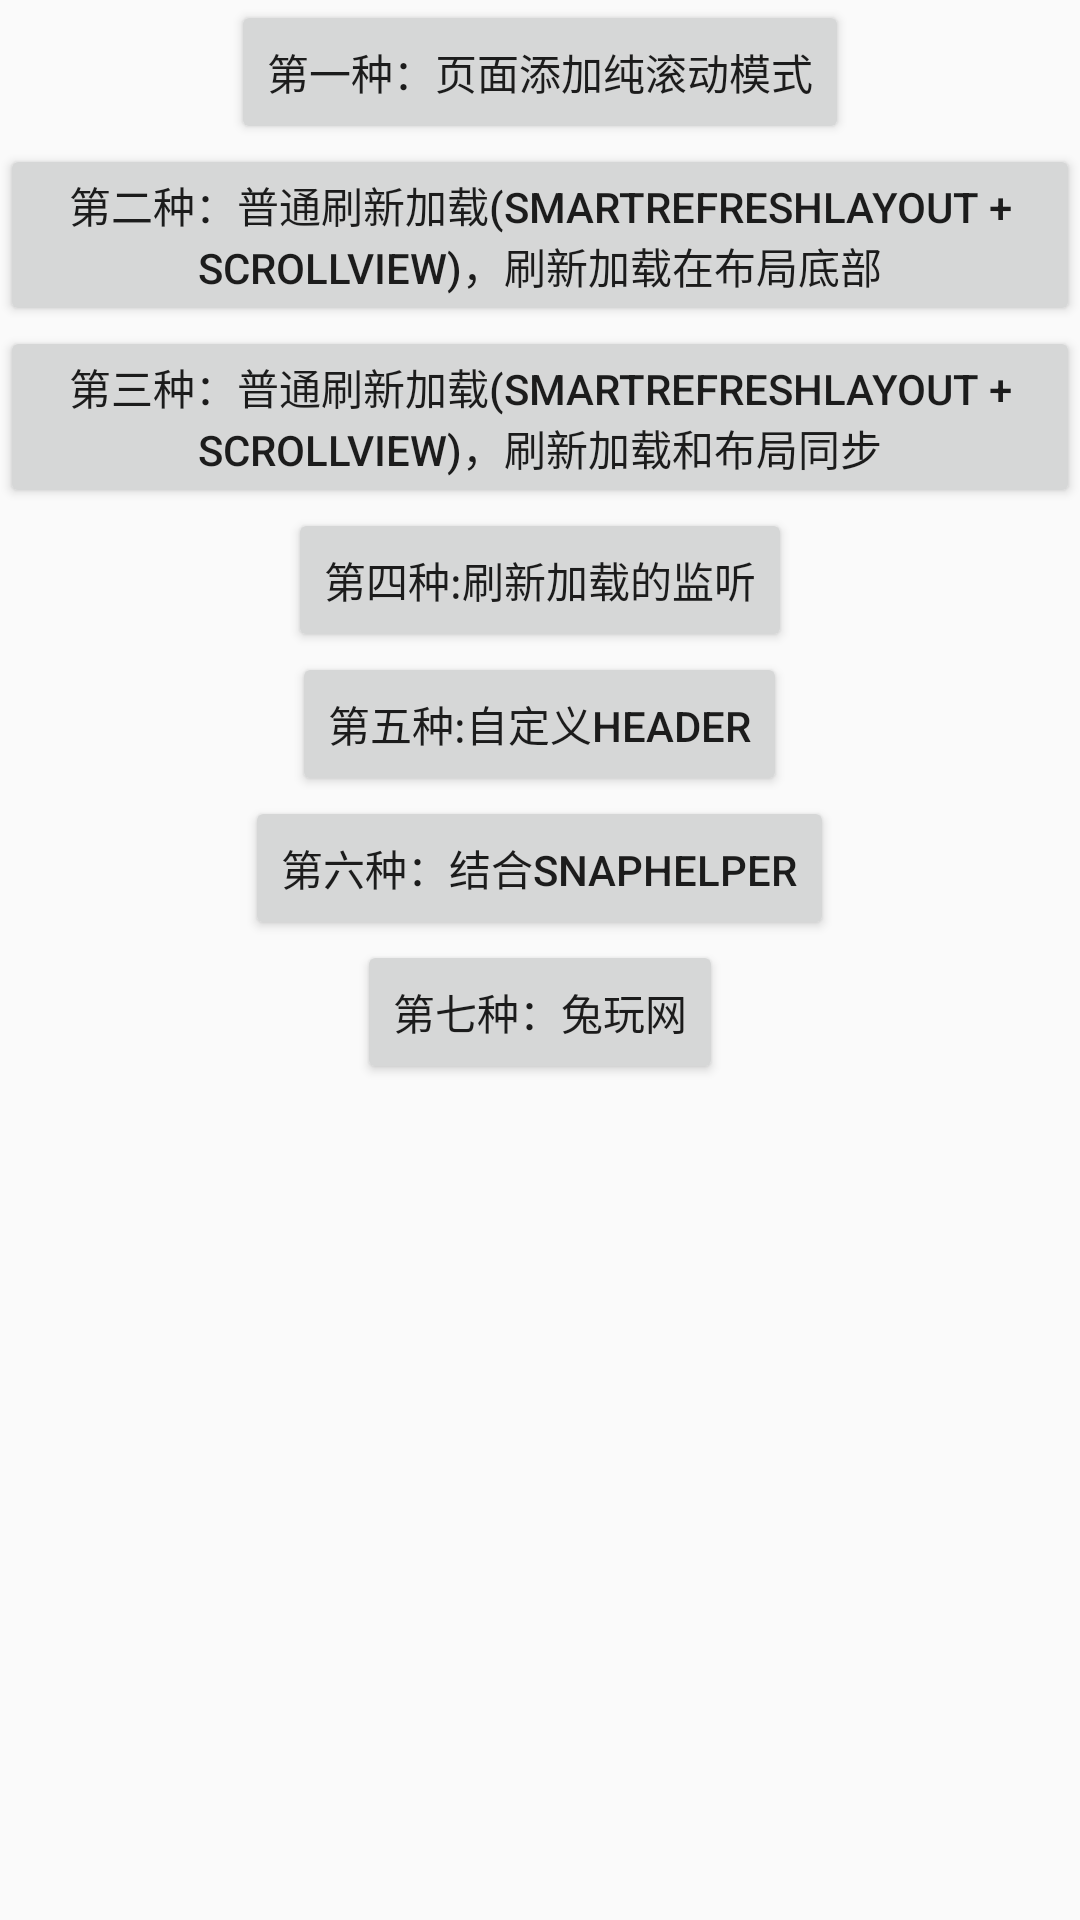

Produce the Android XML layout that renders to this screen, including the resource entries it uses.
<!-- AndroidManifest.xml: application theme AppTheme.NoActionBar -->
<!-- res/layout/activity_reflush.xml -->
<?xml version="1.0" encoding="utf-8"?>
<ScrollView xmlns:android="http://schemas.android.com/apk/res/android"
    android:layout_width="match_parent"
    android:layout_height="match_parent"
    android:overScrollMode="never">


    <RelativeLayout
        android:layout_width="match_parent"
        android:layout_height="match_parent">

        <Button
            android:id="@+id/bt_one"
            android:layout_width="wrap_content"
            android:layout_height="wrap_content"
            android:layout_centerHorizontal="true"
            android:layout_marginTop="@dimen/font_30"
            android:gravity="center"
            android:text="第一种：页面添加纯滚动模式" />

        <Button
            android:id="@+id/bt_two"
            android:layout_width="wrap_content"
            android:layout_height="wrap_content"
            android:layout_below="@+id/bt_one"
            android:layout_centerHorizontal="true"
            android:layout_marginTop="@dimen/font_30"
            android:gravity="center"
            android:text="第二种：普通刷新加载(SmartRefreshLayout + scrollview)，刷新加载在布局底部" />

        <Button
            android:id="@+id/bt_three"
            android:layout_width="wrap_content"
            android:layout_height="wrap_content"
            android:layout_below="@+id/bt_two"
            android:layout_centerHorizontal="true"
            android:layout_marginTop="@dimen/font_30"
            android:gravity="center"
            android:text="第三种：普通刷新加载(SmartRefreshLayout + scrollview)，刷新加载和布局同步" />

        <Button
            android:id="@+id/bt_four"
            android:layout_width="wrap_content"
            android:layout_height="wrap_content"
            android:layout_below="@+id/bt_three"
            android:layout_centerHorizontal="true"
            android:layout_marginTop="@dimen/font_30"
            android:gravity="center"
            android:text="第四种:刷新加载的监听" />

        <Button
            android:id="@+id/bt_five"
            android:layout_width="wrap_content"
            android:layout_height="wrap_content"
            android:layout_below="@+id/bt_four"
            android:layout_centerHorizontal="true"
            android:layout_marginTop="@dimen/font_30"
            android:gravity="center"
            android:text="第五种:自定义header" />

        <Button
            android:id="@+id/bt_six"
            android:layout_width="wrap_content"
            android:layout_height="wrap_content"
            android:layout_below="@+id/bt_five"
            android:layout_centerHorizontal="true"
            android:layout_marginTop="@dimen/font_30"
            android:gravity="center"
            android:text="第六种：结合SnapHelper" />

        <Button
            android:id="@+id/bt_seven"
            android:layout_width="wrap_content"
            android:layout_height="wrap_content"
            android:layout_below="@+id/bt_six"
            android:layout_centerHorizontal="true"
            android:layout_marginTop="@dimen/font_30"
            android:gravity="center"
            android:text="第七种：兔玩网" />

    </RelativeLayout>


</ScrollView>
<!-- resources referenced by this layout -->
<resources>
  <style name="AppTheme.NoActionBar">
          <item name="windowActionBar">false</item>
          <item name="windowNoTitle">true</item>
          <item name="colorPrimary">@color/transparent</item>
          <item name="colorPrimaryDark">@color/transparent</item>
          <item name="colorAccent">@color/transparent</item>
      </style>
  <color name="transparent">#00000000</color>
</resources>
